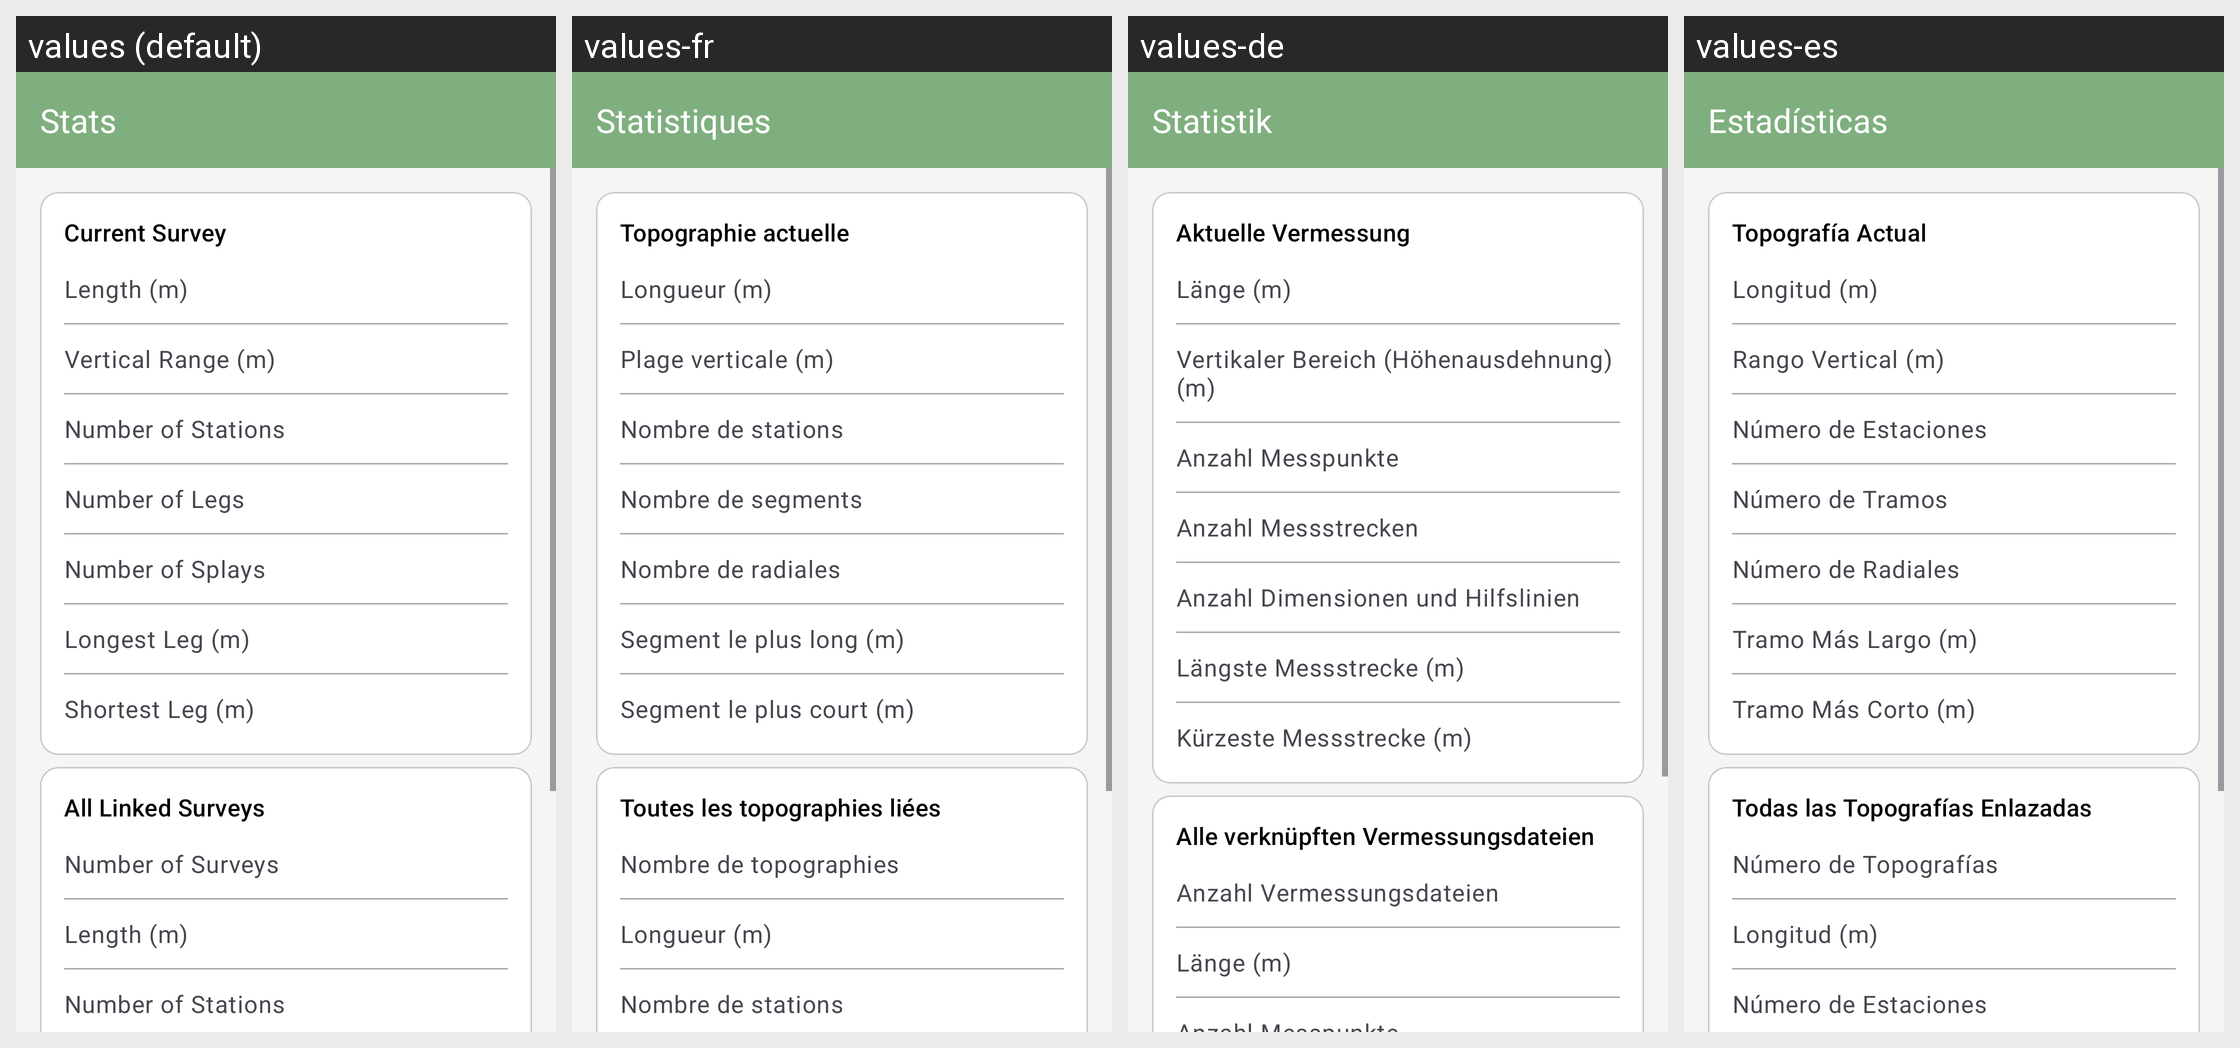

The Android screen above is rendered under several locales of the same app. Produce the string resources it draws, with the default and per-locale values.
Android screen res/layout/activity_stats.xml rendered under 4 locales, left to right: values (default), values-fr, values-de, values-es. Device: Nexus 5 (rendered at 1080×1920; each locale shown at half size, 540×960, under a caption strip naming it); theme AppTheme.
Other locales in the repository, not shown: values-it, values-pl, values-pt.
Strings drawn on this screen, with the default value and each locale's value (text and hints the layout hard-codes, and strings that could not be matched under every locale, appear in the picture but are not listed):

title_activity_survey
  values: Stats
  values-fr: Statistiques
  values-de: Statistik
  values-es: Estadísticas

stats_title_this_survey
  values: Current Survey
  values-fr: Topographie actuelle
  values-de: Aktuelle Vermessung
  values-es: Topografía Actual

stats_length
  values: Length (m)
  values-fr: Longueur (m)
  values-de: Länge (m)
  values-es: Longitud (m)

stats_vertical_range
  values: Vertical Range (m)
  values-fr: Plage verticale (m)
  values-de: Vertikaler Bereich (Höhenausdehnung) (m)
  values-es: Rango Vertical (m)

stats_number_stations
  values: Number of Stations
  values-fr: Nombre de stations
  values-de: Anzahl Messpunkte
  values-es: Número de Estaciones

stats_number_legs
  values: Number of Legs
  values-fr: Nombre de segments
  values-de: Anzahl Messstrecken
  values-es: Número de Tramos

stats_number_splays
  values: Number of Splays
  values-fr: Nombre de radiales
  values-de: Anzahl Dimensionen und Hilfslinien
  values-es: Número de Radiales

stats_longest_leg
  values: Longest Leg (m)
  values-fr: Segment le plus long (m)
  values-de: Längste Messstrecke (m)
  values-es: Tramo Más Largo (m)

stats_shortest_leg
  values: Shortest Leg (m)
  values-fr: Segment le plus court (m)
  values-de: Kürzeste Messstrecke (m)
  values-es: Tramo Más Corto (m)

stats_title_linked_surveys
  values: All Linked Surveys
  values-fr: Toutes les topographies liées
  values-de: Alle verknüpften Vermessungsdateien
  values-es: Todas las Topografías Enlazadas

stats_number_linked_surveys
  values: Number of Surveys
  values-fr: Nombre de topographies
  values-de: Anzahl Vermessungsdateien
  values-es: Número de Topografías
